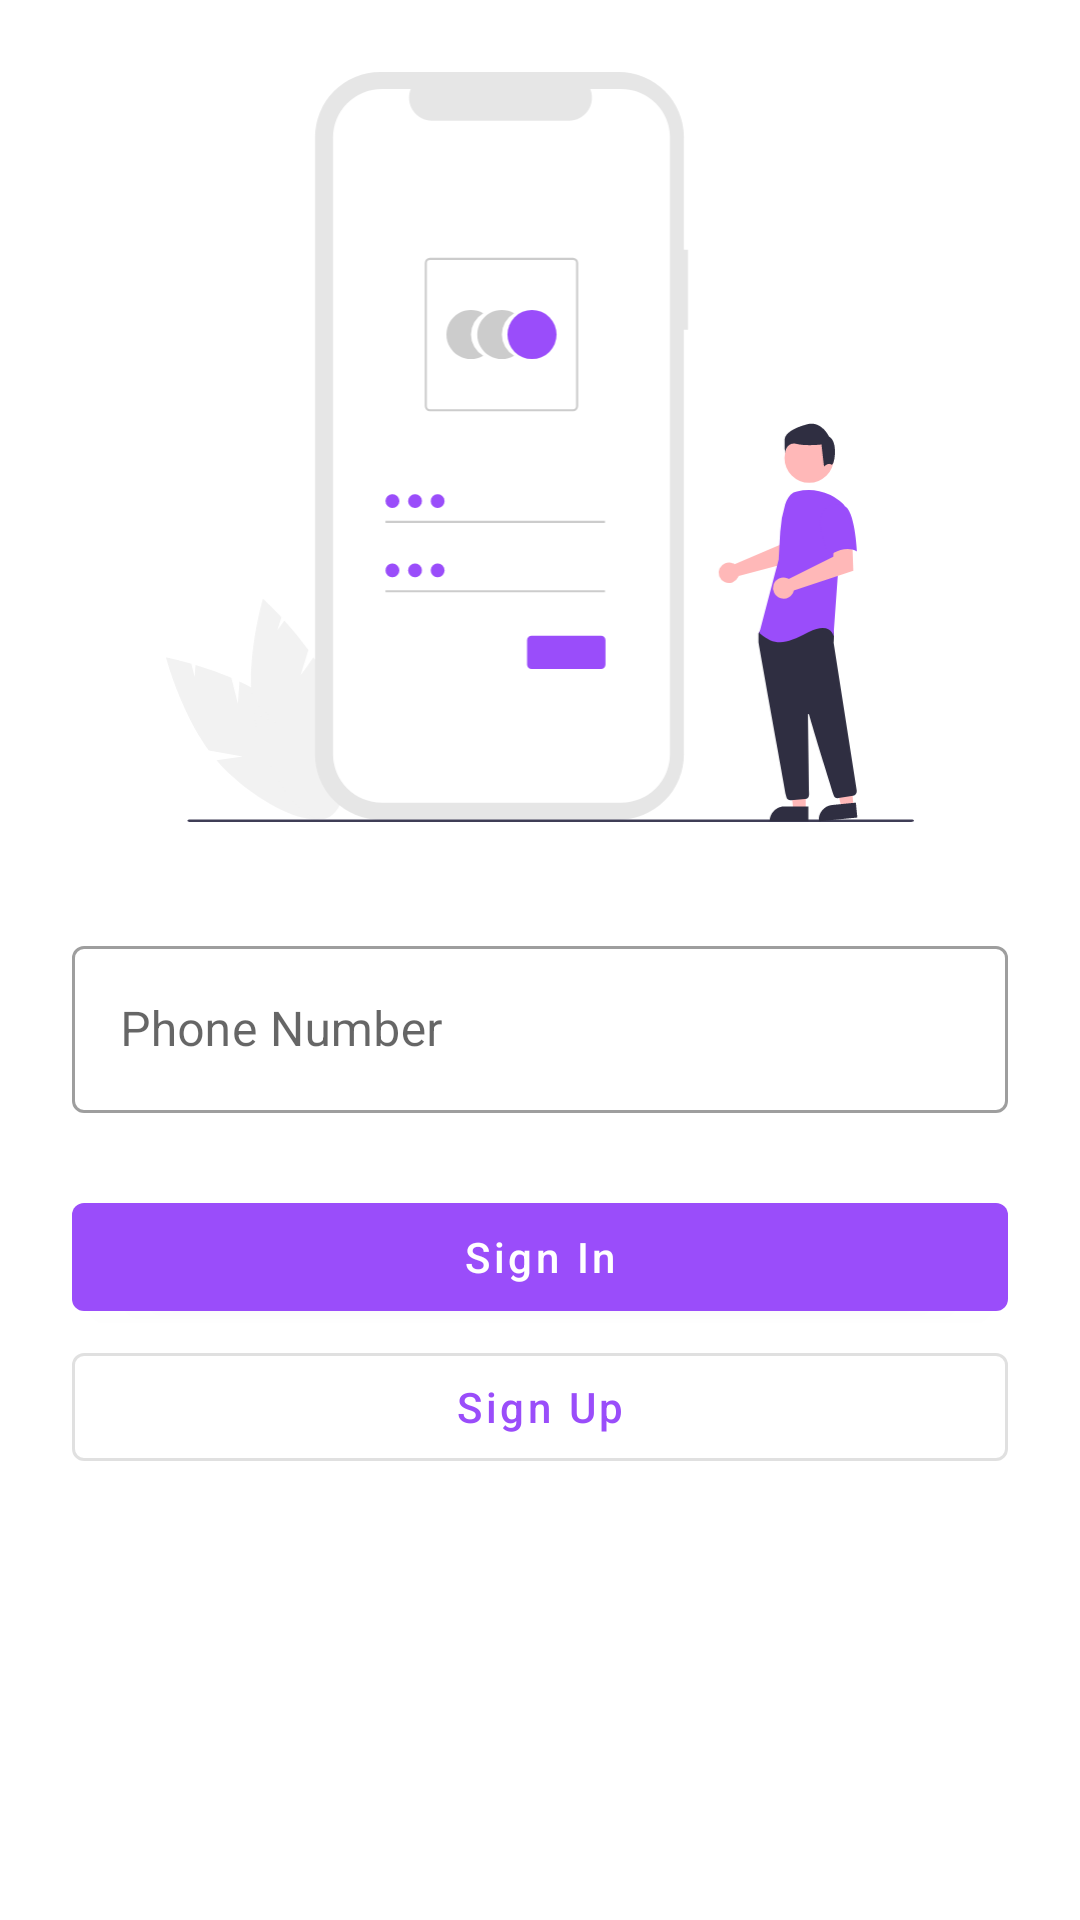

Reconstruct the res/layout file that produces this screen, plus the resources it refers to.
<!-- AndroidManifest.xml: application theme Theme.EKart -->
<!-- res/layout/activity_login.xml -->
<?xml version="1.0" encoding="utf-8"?>
<androidx.constraintlayout.widget.ConstraintLayout xmlns:android="http://schemas.android.com/apk/res/android"
    xmlns:app="http://schemas.android.com/apk/res-auto"
    xmlns:tools="http://schemas.android.com/tools"
    android:layout_width="match_parent"
    android:layout_height="match_parent"
    tools:context=".activities.LoginActivity">

    <ImageView
        android:id="@+id/imageView6"
        android:layout_width="250dp"
        android:layout_height="250dp"
        android:layout_marginTop="24dp"
        app:layout_constraintEnd_toEndOf="parent"
        app:layout_constraintStart_toStartOf="parent"
        app:layout_constraintTop_toTopOf="parent"
        app:srcCompat="@drawable/ic_undraw_login" />

    <com.google.android.material.textfield.TextInputLayout
        android:id="@+id/textInputLayout"
        android:layout_width="0dp"
        android:layout_height="wrap_content"
        style="@style/Widget.MaterialComponents.TextInputLayout.OutlinedBox"
        android:layout_marginStart="24dp"
        android:layout_marginTop="36dp"
        android:layout_marginEnd="24dp"
        app:layout_constraintEnd_toEndOf="parent"
        app:layout_constraintStart_toStartOf="parent"
        app:layout_constraintTop_toBottomOf="@+id/imageView6">

        <com.google.android.material.textfield.TextInputEditText
            android:id="@+id/user_number"
            android:layout_width="match_parent"
            android:layout_height="wrap_content"
            android:hint="Phone Number" />
    </com.google.android.material.textfield.TextInputLayout>

    <com.google.android.material.button.MaterialButton
        android:id="@+id/button"
        android:layout_width="0dp"
        android:layout_height="wrap_content"
        android:layout_marginStart="24dp"
        android:layout_marginTop="24dp"
        android:layout_marginEnd="24dp"
        android:text="Sign In"
        android:textAllCaps="false"
        app:layout_constraintEnd_toEndOf="parent"
        app:layout_constraintStart_toStartOf="parent"
        app:layout_constraintTop_toBottomOf="@+id/textInputLayout" />

    <com.google.android.material.button.MaterialButton
        android:id="@+id/button4"
        android:layout_width="0dp"
        android:layout_height="wrap_content"
        android:layout_marginTop="2dp"
        android:text="Sign Up"
        android:textAllCaps="false"
        style="@style/Widget.MaterialComponents.Button.OutlinedButton"
        app:layout_constraintEnd_toEndOf="@+id/button"
        app:layout_constraintStart_toStartOf="@+id/button"
        app:layout_constraintTop_toBottomOf="@+id/button" />
</androidx.constraintlayout.widget.ConstraintLayout>
<!-- resources referenced by this layout -->
<resources>
  <!-- drawable ic_undraw_login: vector/xml drawable (drawable, 6518 chars, omitted) -->
  <style name="Theme.EKart" parent="Theme.MaterialComponents.DayNight.DarkActionBar">
          
          <item name="colorPrimary">@color/colorPrimary</item>
          <item name="colorPrimaryVariant">@color/colorSecondary</item>
          <item name="colorOnPrimary">@color/white</item>
          
          <item name="colorSecondary">@color/teal_200</item>
          <item name="colorSecondaryVariant">@color/teal_700</item>
          <item name="colorOnSecondary">@color/black</item>
          
          <item name="android:statusBarColor" tools:targetApi="l">?attr/colorPrimaryVariant</item>
          
      </style>
  <color name="colorPrimary">#9A4DFA</color>
  <color name="colorSecondary">#FFBB86FC</color>
  <color name="white">#FFFFFFFF</color>
  <color name="teal_200">#FF03DAC5</color>
  <color name="teal_700">#FF018786</color>
  <color name="black">#FF000000</color>
</resources>
